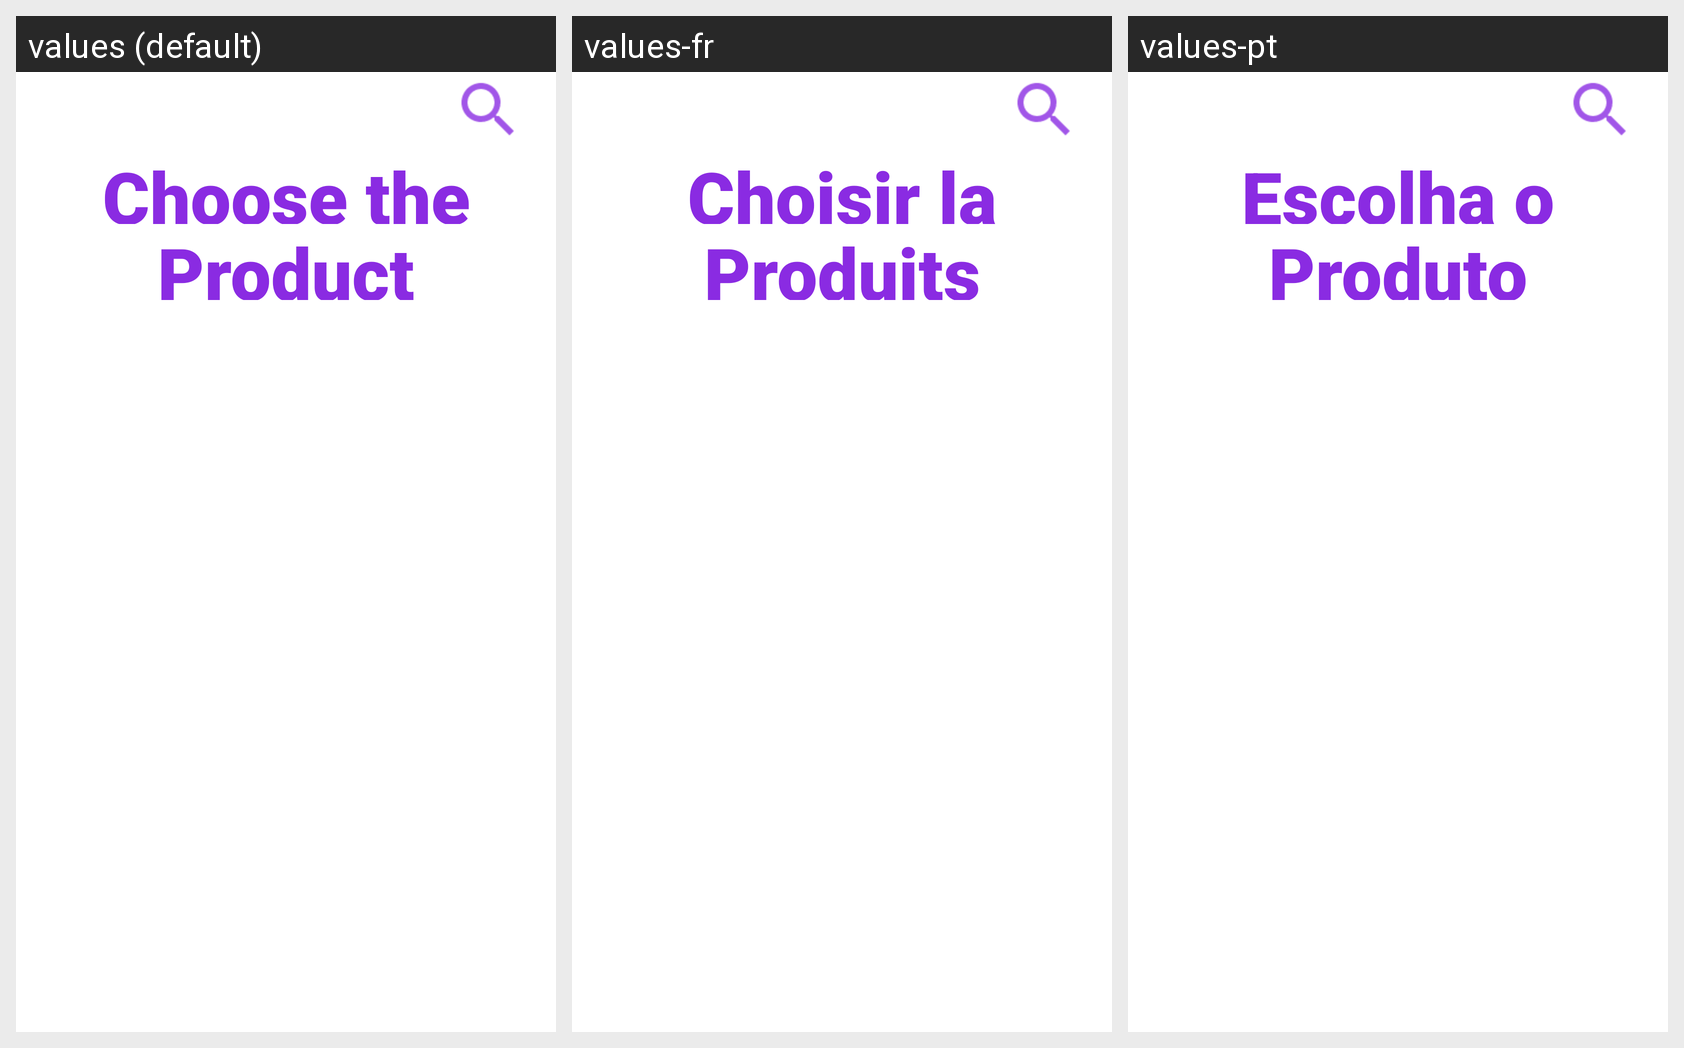

Translations of the strings shown on this Android screen, per locale in the grid:
Android screen res/layout/activity_produto_existente.xml rendered under 3 locales, left to right: values (default), values-fr, values-pt. Device: Nexus 5 (rendered at 1080×1920; each locale shown at half size, 540×960, under a caption strip naming it); theme android:Theme.Holo.Light.NoActionBar.
Strings drawn on this screen, with the default value and each locale's value (text and hints the layout hard-codes, and strings that could not be matched under every locale, appear in the picture but are not listed):

Escolhao
  values: Choose the
  values-fr: Choisir la
  values-pt: Escolha o

Produto
  values: Product
  values-fr: Produits
  values-pt: Produto
